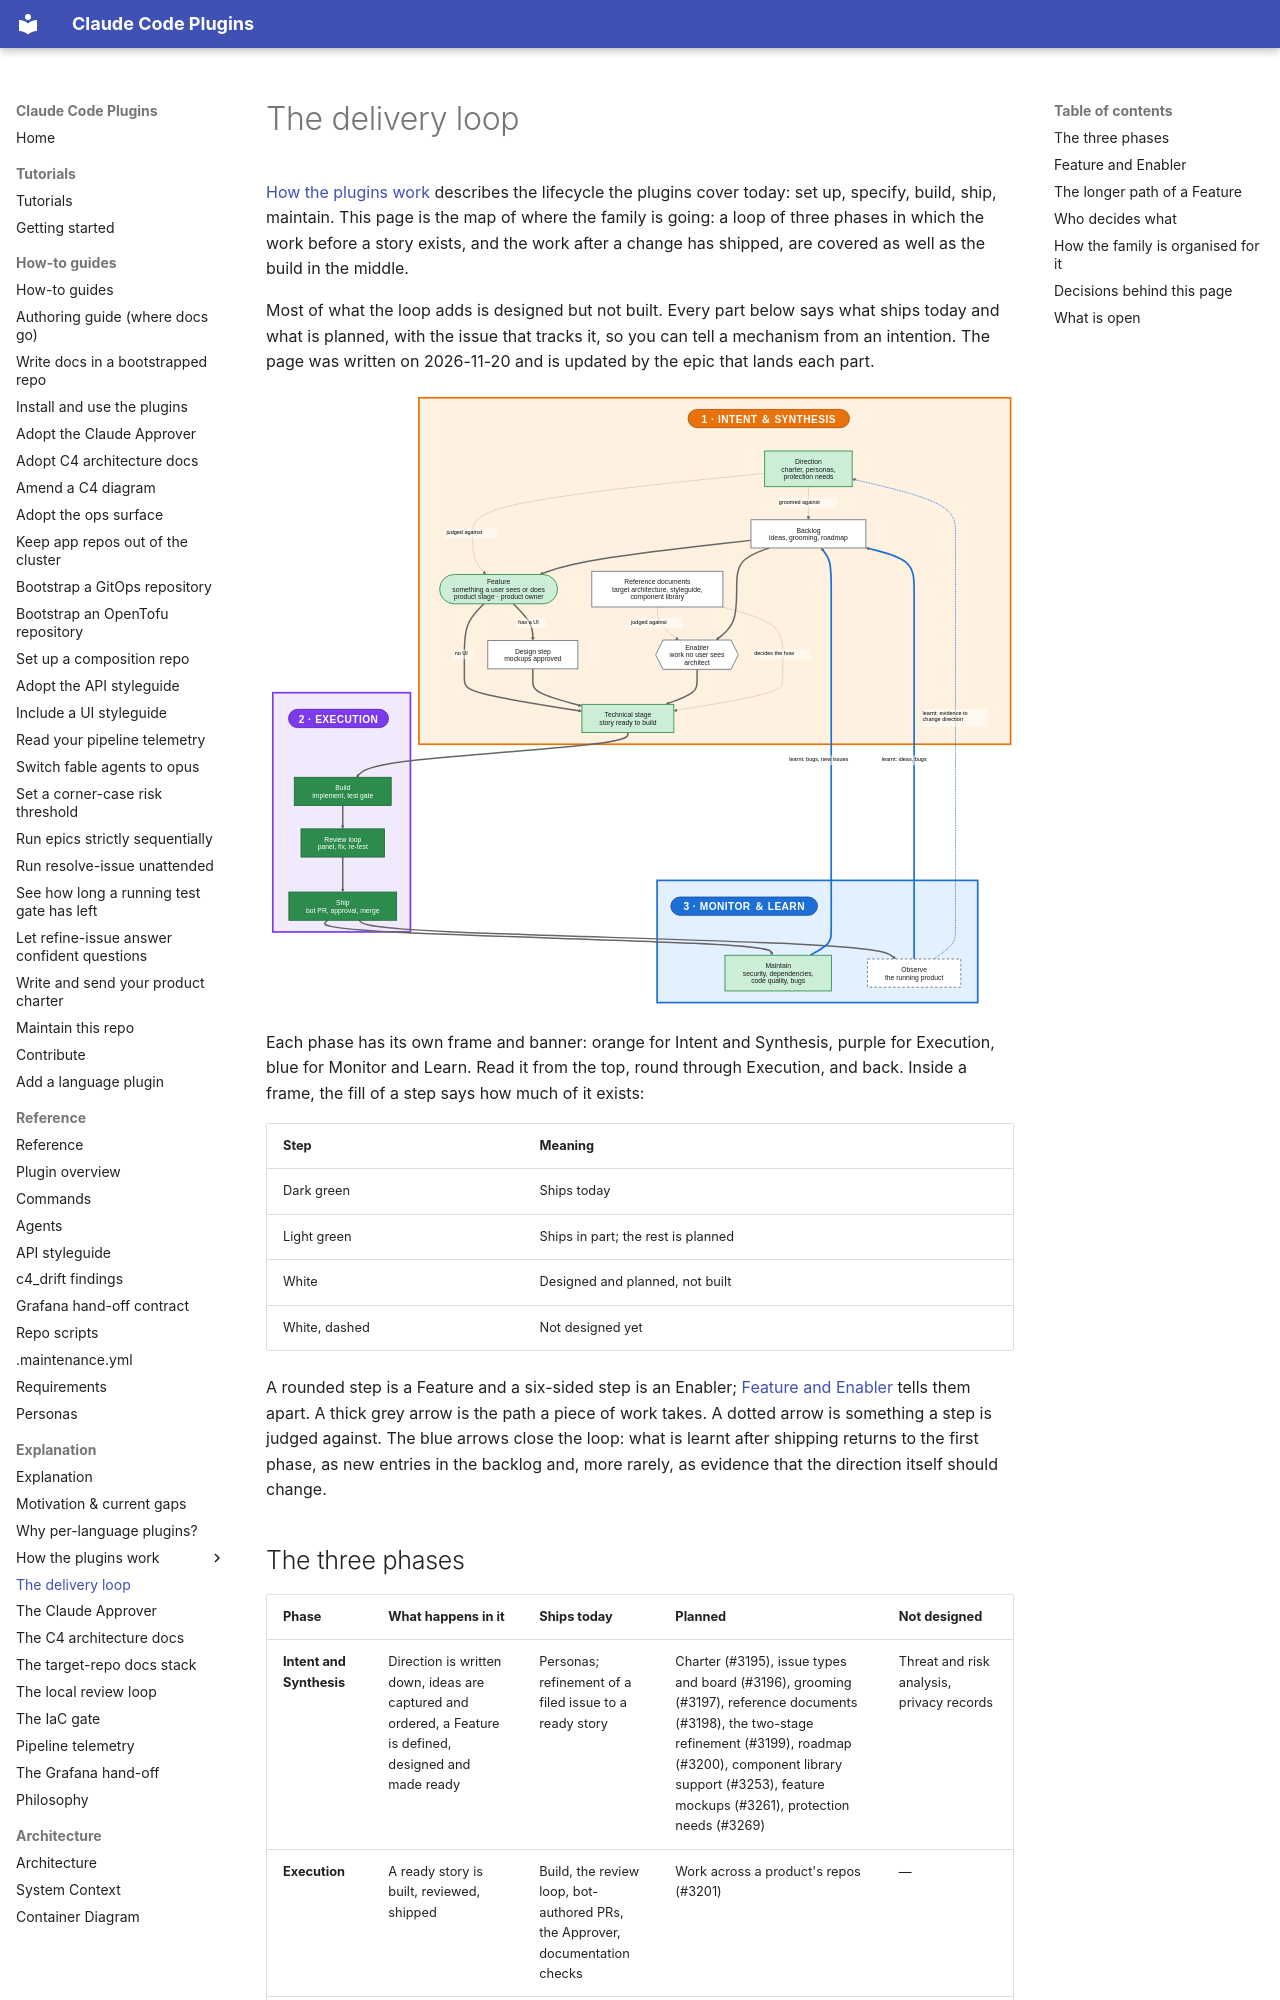

repository: timo-jakob/timos-claude-code-plugins · page: explanation/delivery-loop/index.html · generator: mkdocs

# The delivery loop

[How the plugins work](how-the-plugins-work.md) describes the lifecycle the plugins cover today: set up, specify,
build, ship, maintain. This page is the map of where the family is going: a loop of three phases in which the work
before a story exists, and the work after a change has shipped, are covered as well as the build in the middle.

Most of what the loop adds is designed but not built. Every part below says what ships today and what is planned,
with the issue that tracks it, so you can tell a mechanism from an intention. The page was written on 2026-11-20 and
is updated by the epic that lands each part.

![The delivery loop: three phases, with what ships today and what is planned](diagrams/delivery-loop.svg)

Each phase has its own frame and banner: orange for Intent and Synthesis, purple for Execution, blue for Monitor
and Learn. Read it from the top, round through Execution, and back. Inside a frame, the fill of a step says how
much of it exists:

| Step | Meaning |
| --- | --- |
| Dark green | Ships today |
| Light green | Ships in part; the rest is planned |
| White | Designed and planned, not built |
| White, dashed | Not designed yet |

A rounded step is a Feature and a six-sided step is an Enabler; [Feature and Enabler](#loop-feature-enabler)
tells them apart. A thick grey arrow is the path a piece of work takes. A dotted arrow is something a step is
judged against. The blue arrows close the loop: what is learnt after shipping returns to the first phase, as new
entries in the backlog and, more rarely, as evidence that the direction itself should change.

## The three phases {#loop-phases}

| Phase | What happens in it | Ships today | Planned | Not designed |
| --- | --- | --- | --- | --- |
| **Intent and Synthesis** | Direction is written down, ideas are captured and ordered, a Feature is defined, designed and made ready | Personas; refinement of a filed issue to a ready story | Charter (#3195), issue types and board (#3196), grooming (#3197), reference documents (#3198), the two-stage refinement (#3199), roadmap (#3200), component library support (#3253), feature mockups (#3261), protection needs (#3269) | Threat and risk analysis, privacy records |
| **Execution** | A ready story is built, reviewed, shipped | Build, the review loop, bot-authored PRs, the Approver, documentation checks | Work across a product's repos (#3201) | — |
| **Monitor and Learn** | The shipped product is kept healthy and what is learnt returns as new work | Maintenance: security findings, dependency updates, code quality | Bugs as a maintenance concern, a fixed order, unattended scheduled runs (#3210) | Observing the running product: monitoring, cost, incident response |
